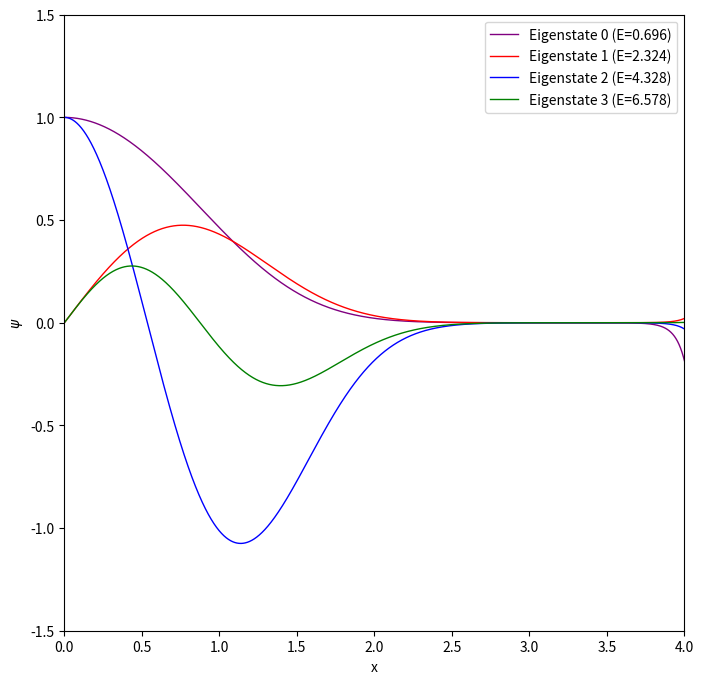

Generate this figure with matplotlib:
# -*- coding: utf-8 -*-
# Python simulation of a partiocle in a 1d infinite box potential
# Integrate time independent SE using the Verlet method
# Boundary conditions are found by shooting
# MW 220513

from pylab import *
import numpy as np
import matplotlib.pyplot as plt
# parameters
N=100000              # number of mesh points
dx=5/N             # step length
dx2=dx**2          # step length squared

def delta_psi(E_input, even):
    E = E_input
    # potential energy function
    def V(x):
        y = x**2/2 + x**4/2
        #y = x**2/2 # harmonic oscillator
        #y = x**2/2 + x**4 # anharmonic oscillator
        return y

    # initial values and lists
    x = 0               # initial value of position x
    if even:
        psi = 1             # wave function at initial position
        dpsi = 0            # derivative of wave function at initial position
    else:
        psi = 0             # wave function at initial position
        dpsi = 1            # derivative of wave function at initial position
    x_tab = []          # list to store positions for plot
    psi_tab = []        # list to store wave function for plot
    x_tab.append(x)
    psi_tab.append(psi)
    for i in range(N) :
        d2psi = 2*(V(x)-E)*psi
        d2psinew = 2*(V(x+dx)-E)*psi
        psi += dpsi*dx + 0.5*d2psi*dx2
        dpsi += 0.5*(d2psi+d2psinew)*dx
        x += dx
        x_tab.append(x)
        psi_tab.append(psi)
    return x_tab,psi_tab

def find_eigenvalue(E_min, E_max, tol=1e-9, even=True):
    # Evaluate sign at E_min once before starting the loop
    _, psi_min = delta_psi(E_min, even)
    sign_min = np.sign(psi_min[-1])
    
    while (E_max - E_min) > tol:
        E_mid = (E_min + E_max) / 2
        _, psi_mid = delta_psi(E_mid, even)
        sign_mid = np.sign(psi_mid[-1])
        
        if sign_mid == sign_min:
            E_min = E_mid
        else:
            E_max = E_mid
            
    # Return the final refined energy and the corresponding wavefunction arrays
    E_target = (E_min + E_max) / 2
    x_tab, psi_tab = delta_psi(E_target, even)
    return E_target, x_tab, psi_tab

# 1. Set up the figure first before plotting anything
plt.figure(num=None, figsize=(8, 8), dpi=80, facecolor='w', edgecolor='k')

# 2. Run the binary search to bracket the ground state (E_1 = pi^2/2 ≈ 4.935)

# eigenvalue_4, x_tab_4, psi_tab_4 = find_eigenvalue(4.5, 5.5, even=True)
# 3. Plot the eigenstate

# 2. Run the binary search to bracket the anharmonic states
eigenvalue_0, x_tab_0, psi_tab_0 = find_eigenvalue(0.1, 1.5, even=True)
eigenvalue_1, x_tab_1, psi_tab_1 = find_eigenvalue(1.5, 3.0, even=False)
eigenvalue_2, x_tab_2, psi_tab_2 = find_eigenvalue(3.5, 5.0, even=True)
eigenvalue_3, x_tab_3, psi_tab_3 = find_eigenvalue(5.5, 8.0, even=False)
plt.plot(x_tab_0, psi_tab_0, linewidth=1, color='purple', label=f'Eigenstate 0 (E={eigenvalue_0:.3f})')
plt.plot(x_tab_1, psi_tab_1, linewidth=1, color='red', label=f'Eigenstate 1 (E={eigenvalue_1:.3f})')
plt.plot(x_tab_2, psi_tab_2, linewidth=1, color='blue', label=f'Eigenstate 2 (E={eigenvalue_2:.3f})')
plt.plot(x_tab_3, psi_tab_3, linewidth=1, color='green', label=f'Eigenstate 3 (E={eigenvalue_3:.3f})')
# plt.plot(x_tab_4, psi_tab_4, linewidth=1, color='orange', label=f'Eigenstate 4 (E={eigenvalue_4:.3f})')

plt.xlabel('x')
plt.ylabel('$\\psi$')
plt.legend()
# Limit the axes to hide the exponential blow-up at the tail
plt.xlim(0, 4.0)
plt.ylim(-1.5, 1.5)
plt.savefig('q4-eigenstate-plots.png')

# Theoretical Perturbation Calculations
print(f"{'n':<5} | {'Numerical E':<15} | {'Perturbation E':<15}")
print("-" * 40)
for n, num_E in enumerate([eigenvalue_0, eigenvalue_1, eigenvalue_2, eigenvalue_3]):
    # E_n = E_n^(0) + E_n^(1) = (n + 1/2) + 3/8 * (2*n**2 + 2*n + 1)
    pert_E = (n + 0.5) + (3/8) * (2*n**2 + 2*n + 1)
    print(f"{n:<5} | {num_E:<15.3f} | {pert_E:<15.3f}")
